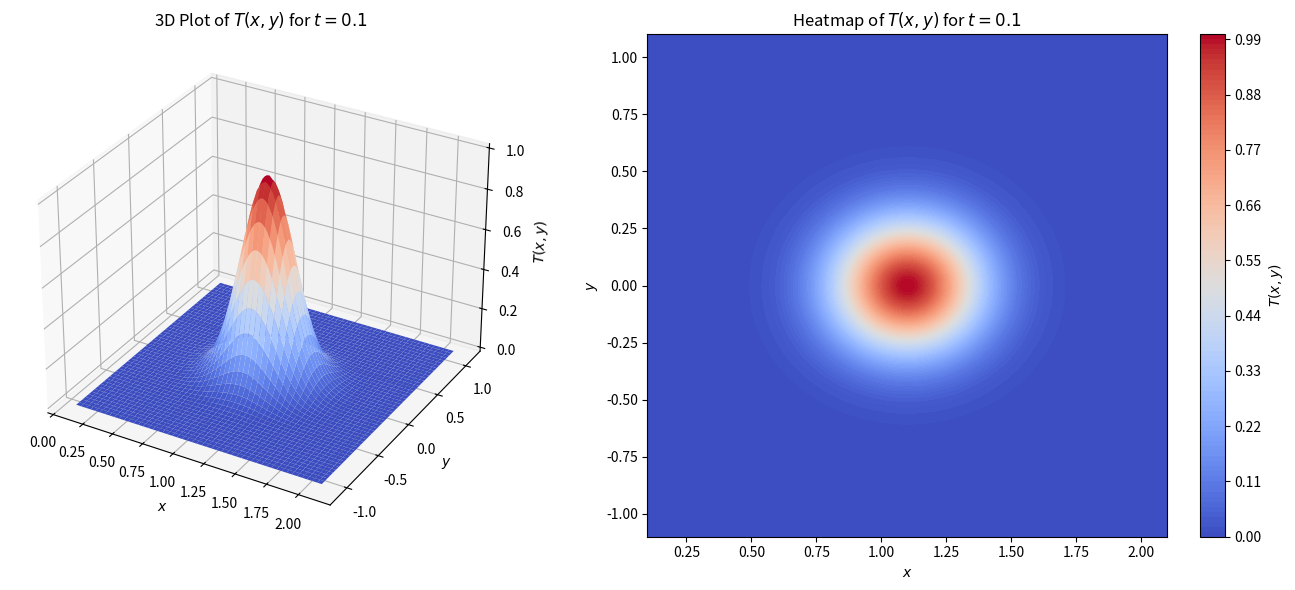
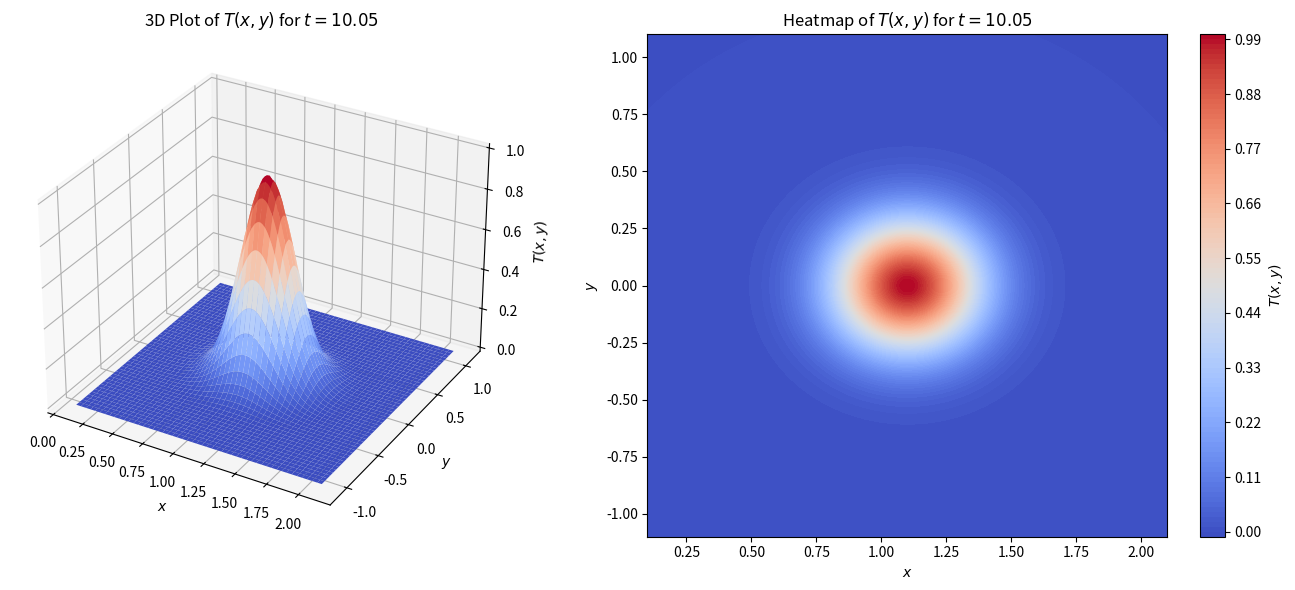
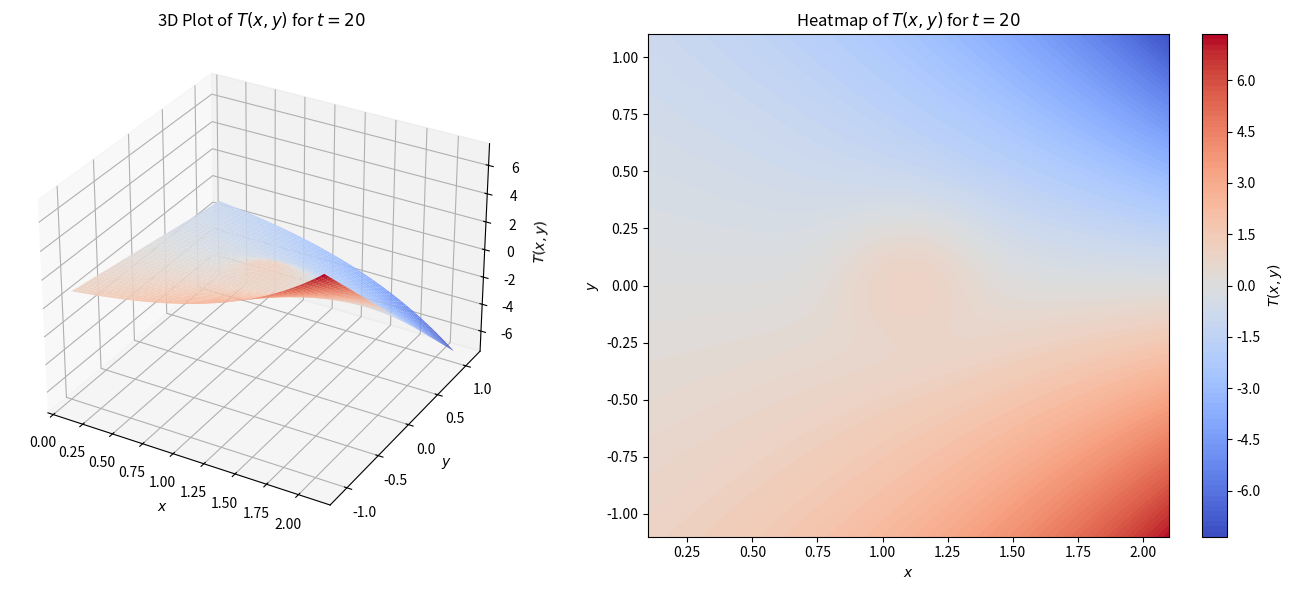

The matplotlib source for these figures, in order:
import numpy as np
import matplotlib.pyplot as plt
from mpl_toolkits.mplot3d import Axes3D
from os import system
from matplotlib.colors import LinearSegmentedColormap, ListedColormap
import matplotlib.cm as cm
import matplotlib.colors


# Define the function I and T
def I(x, y):
    return np.exp(-((x - 1.1)**2 + y**2) / 0.08)

def T(x, y, t):
    I_val = I(x, y)
    return I_val - (y * np.exp(x) / (4**I_val)) * (1 - np.tanh(20.2 - t))

# Create a grid for x and y values
x_vals = np.linspace(0.1, 2.1, 400)
y_vals = np.linspace(-1.1, 1.1, 400)
x, y = np.meshgrid(x_vals, y_vals)

# Time values to generate plots for
time_values = [0.1, 10.05, 20]
#cmap_ = 'Greys_r'
# Define the custom grey color (RGBA)
# Define the custom colors (RGBA)
grey_color = (0.8274509803921568, 0.8274509803921568, 0.8274509803921568, 1.0)
violet_color = (0.5, 0, 1, 1.0)  # Example color for violet
blue_color = (0, 0, 1, 1.0)  # Example color for blue
inverse_violet_color = [1-i for i in violet_color]  # Example color for inverse violet
inverse_blue_color = [1-i for i in blue_color]  # Example color for inverse blue

# Create a custom colormap that starts with the grey color
#cmap_ = LinearSegmentedColormap.from_list("", [grey_color, "violet", "blue"])
cmap_="coolwarm"

# Loop over time values and generate the plots
for t in time_values:
    T_vals = T(x, y, t)
    
#    if np.isclose(abs(min(T_vals.flatten())),max(T_vals.flatten()), atol=3e-1):
#        cmap_ = LinearSegmentedColormap.from_list("", [inverse_violet_color, inverse_blue_color, grey_color, "violet", "blue"])
#    else:
#        cmap_ = LinearSegmentedColormap.from_list("", [grey_color, "violet", "blue"])
    # Create the figure and two subplots
    fig = plt.figure(figsize=(14, 6))
    
    # Left subplot: 3D surface plot
    ax1 = fig.add_subplot(121, projection='3d')
    ax1.plot_surface(x, y, T_vals, cmap=cmap_, edgecolor='none')
    ax1.set_title(f'3D Plot of $T(x, y)$ for $t = {t}$')
    ax1.set_xlabel('$x$')
    ax1.set_ylabel('$y$')
    ax1.set_zlabel('$T(x, y)$')
    
    # Right subplot: heatmap
    ax2 = fig.add_subplot(122)
    contour = ax2.contourf(x, y, T_vals, levels=100, cmap=cmap_)
    fig.colorbar(contour, ax=ax2, label='$T(x, y)$')
    ax2.set_title(f'Heatmap of $T(x, y)$ for $t = {t}$')
    ax2.set_xlabel('$x$')
    ax2.set_ylabel('$y$')

    # Save the figure as an SVG file
    plt.tight_layout()
    t_ = str(t).replace(".","_")
    plt.savefig(f'T_plot_t{t_}_Case1.svg', format='svg')
    system(f"rsvg-convert -f pdf -o T_plot_t{t_}_Case1.pdf T_plot_t{t_}_Case1.svg")
    system(f"rm T_plot_t{t_}_Case1.svg")

    # Close the figure to free up memory
    plt.close(fig)

print(f"PDF files saved for t = {time_values}")
